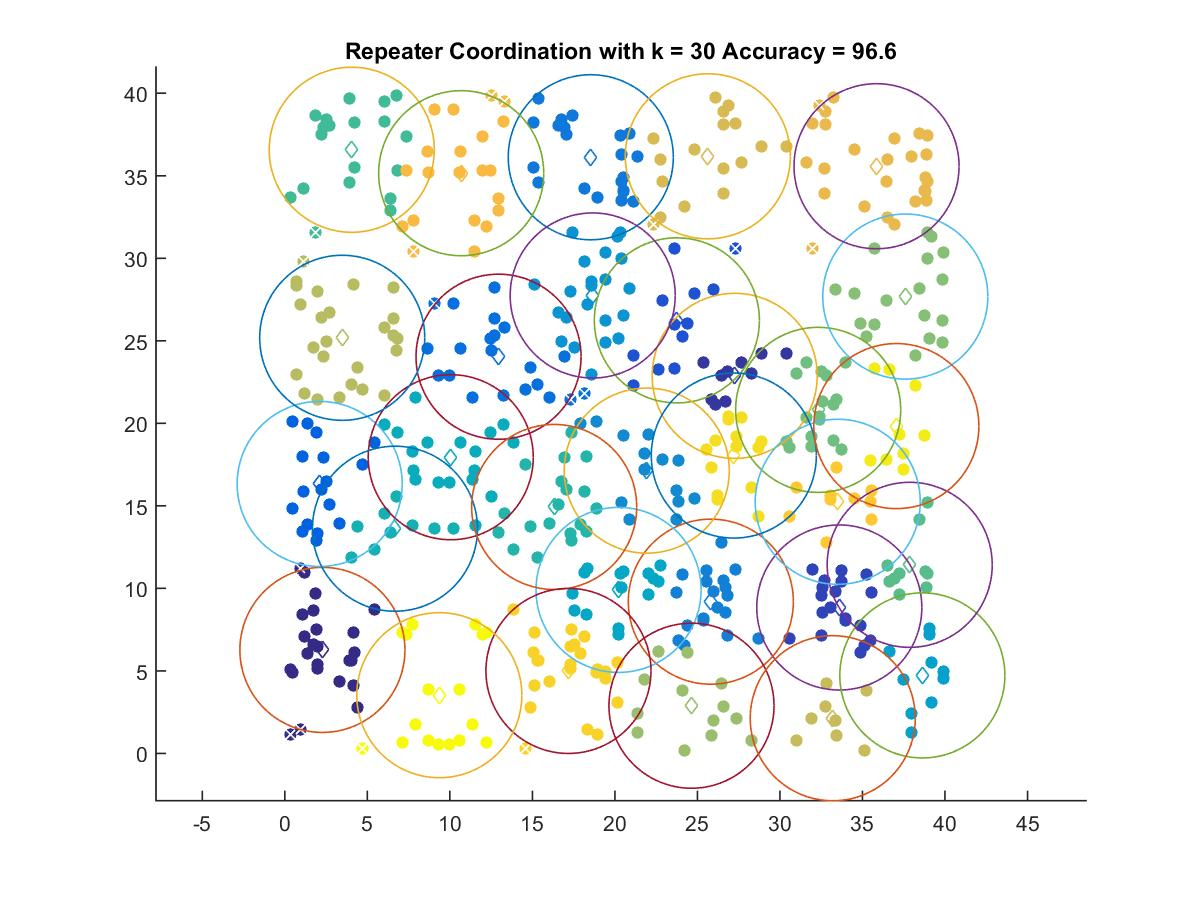

Source data for this figure (header and first rows):
2.2768, 6.2721
27.26, 22.88
33.6, 8.841
23.75, 26.24
2.11, 16.33
12.95, 24.04
18.54, 36.12
25.81, 9.194
21.93, 17.13
18.65, 27.75
38.63, 4.726
20.22, 9.907
10.05, 17.95
6.673, 13.61
16.32, 14.93
4.054, 36.58
37.86, 11.43
32.32, 20.82
37.59, 27.68
24.64, 2.889
3.478, 25.18
33.2, 2.131
25.63, 36.18
35.85, 35.58
10.69, 35.16
33.5, 15.25
17.18, 4.998
27.2, 18.05
37.05, 19.83
9.36, 3.528
